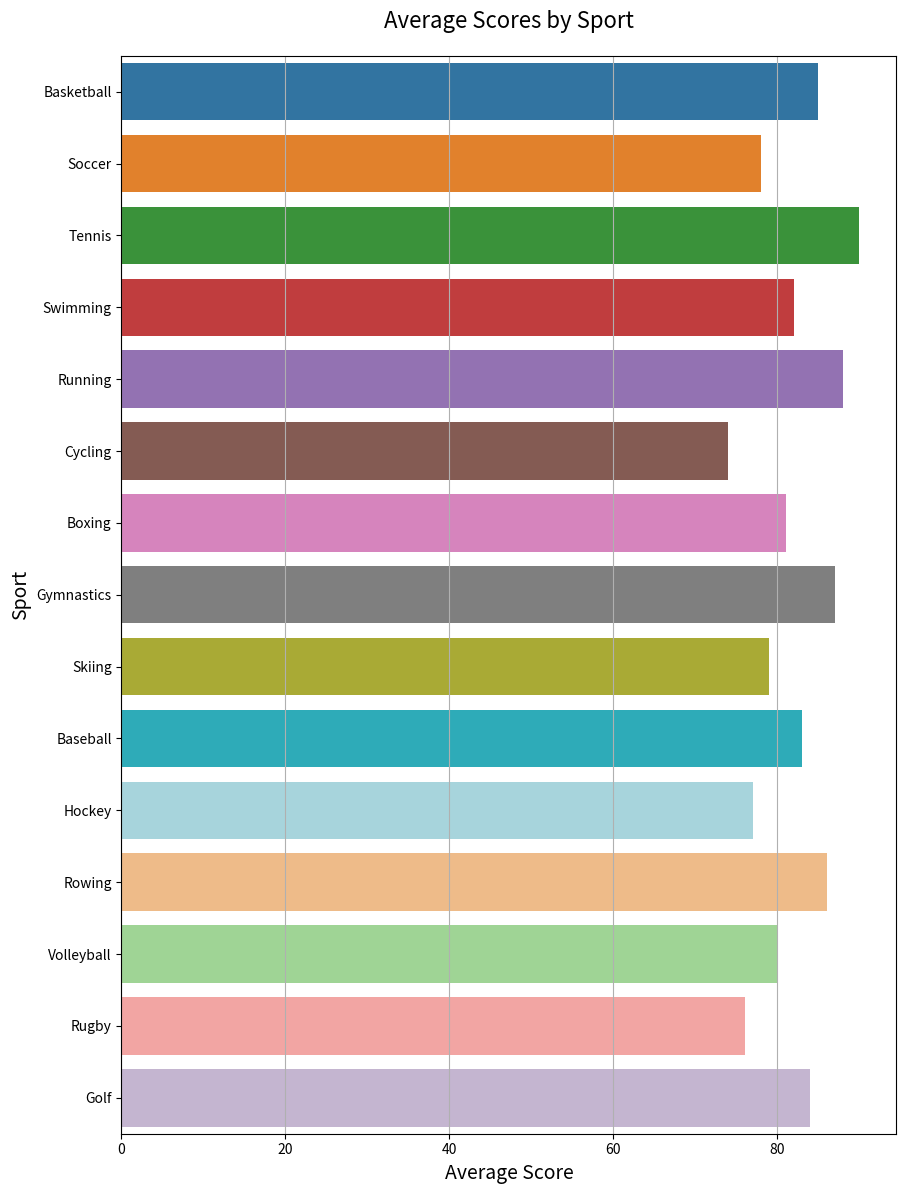

Recreate this plot in Python.

import seaborn as sns
import pandas as pd
import matplotlib.pyplot as plt

# Data preparation
data = {
    'Sport': ['Basketball', 'Soccer', 'Tennis', 'Swimming', 'Running', 'Cycling', 'Boxing', 'Gymnastics', 'Skiing', 'Baseball', 'Hockey', 'Rowing', 'Volleyball', 'Rugby', 'Golf'],
    'Average_Score': [85, 78, 90, 82, 88, 74, 81, 87, 79, 83, 77, 86, 80, 76, 84]
}

df = pd.DataFrame(data)

# Plotting
plt.figure(figsize=(10, 14))
sns.barplot(x='Average_Score', y='Sport', data=df, palette=["#1f77b4", "#ff7f0e", "#2ca02c", "#d62728", "#9467bd", "#8c564b", "#e377c2", "#7f7f7f", "#bcbd22", "#17becf", "#9edae5", "#ffbb78", "#98df8a", "#ff9896", "#c5b0d5"], linewidth=0.8)

# Customize the chart
plt.title('Average Scores by Sport', fontsize=16, pad=20)
plt.xlabel('Average Score', fontsize=14)
plt.ylabel('Sport', fontsize=14)
plt.grid(axis='x')

# Show the plot
plt.show()
